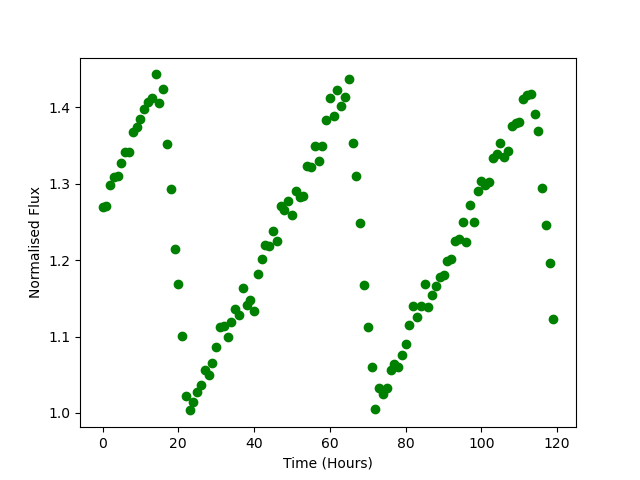

Data behind this chart, as committed beside it:
Time, Flux
0.0, 1.27
1.0, 1.271
2.0, 1.298
3.0, 1.309
4.0, 1.311
5.0, 1.327
6.0, 1.341
7.0, 1.342
8.0, 1.368
9.0, 1.374
10.0, 1.385
11.0, 1.398
12.0, 1.407
13.0, 1.413
14.0, 1.443
15.0, 1.406
16.0, 1.424
17.0, 1.352
18.0, 1.294
19.0, 1.214
20.0, 1.169
21.0, 1.101
22.0, 1.022
23.0, 1.003
24.0, 1.014
25.0, 1.028
26.0, 1.037
27.0, 1.057
28.0, 1.05
29.0, 1.065
30.0, 1.086
31.0, 1.113
32.0, 1.114
33.0, 1.1
34.0, 1.119
35.0, 1.135
36.0, 1.128
37.0, 1.163
38.0, 1.142
39.0, 1.148
40.0, 1.133
41.0, 1.182
42.0, 1.201
43.0, 1.22
44.0, 1.219
45.0, 1.238
46.0, 1.225
47.0, 1.271
48.0, 1.266
49.0, 1.277
50.0, 1.259
51.0, 1.291
52.0, 1.283
53.0, 1.284
54.0, 1.323
55.0, 1.322
56.0, 1.349
57.0, 1.33
58.0, 1.35
59.0, 1.384
... 60 more rows
